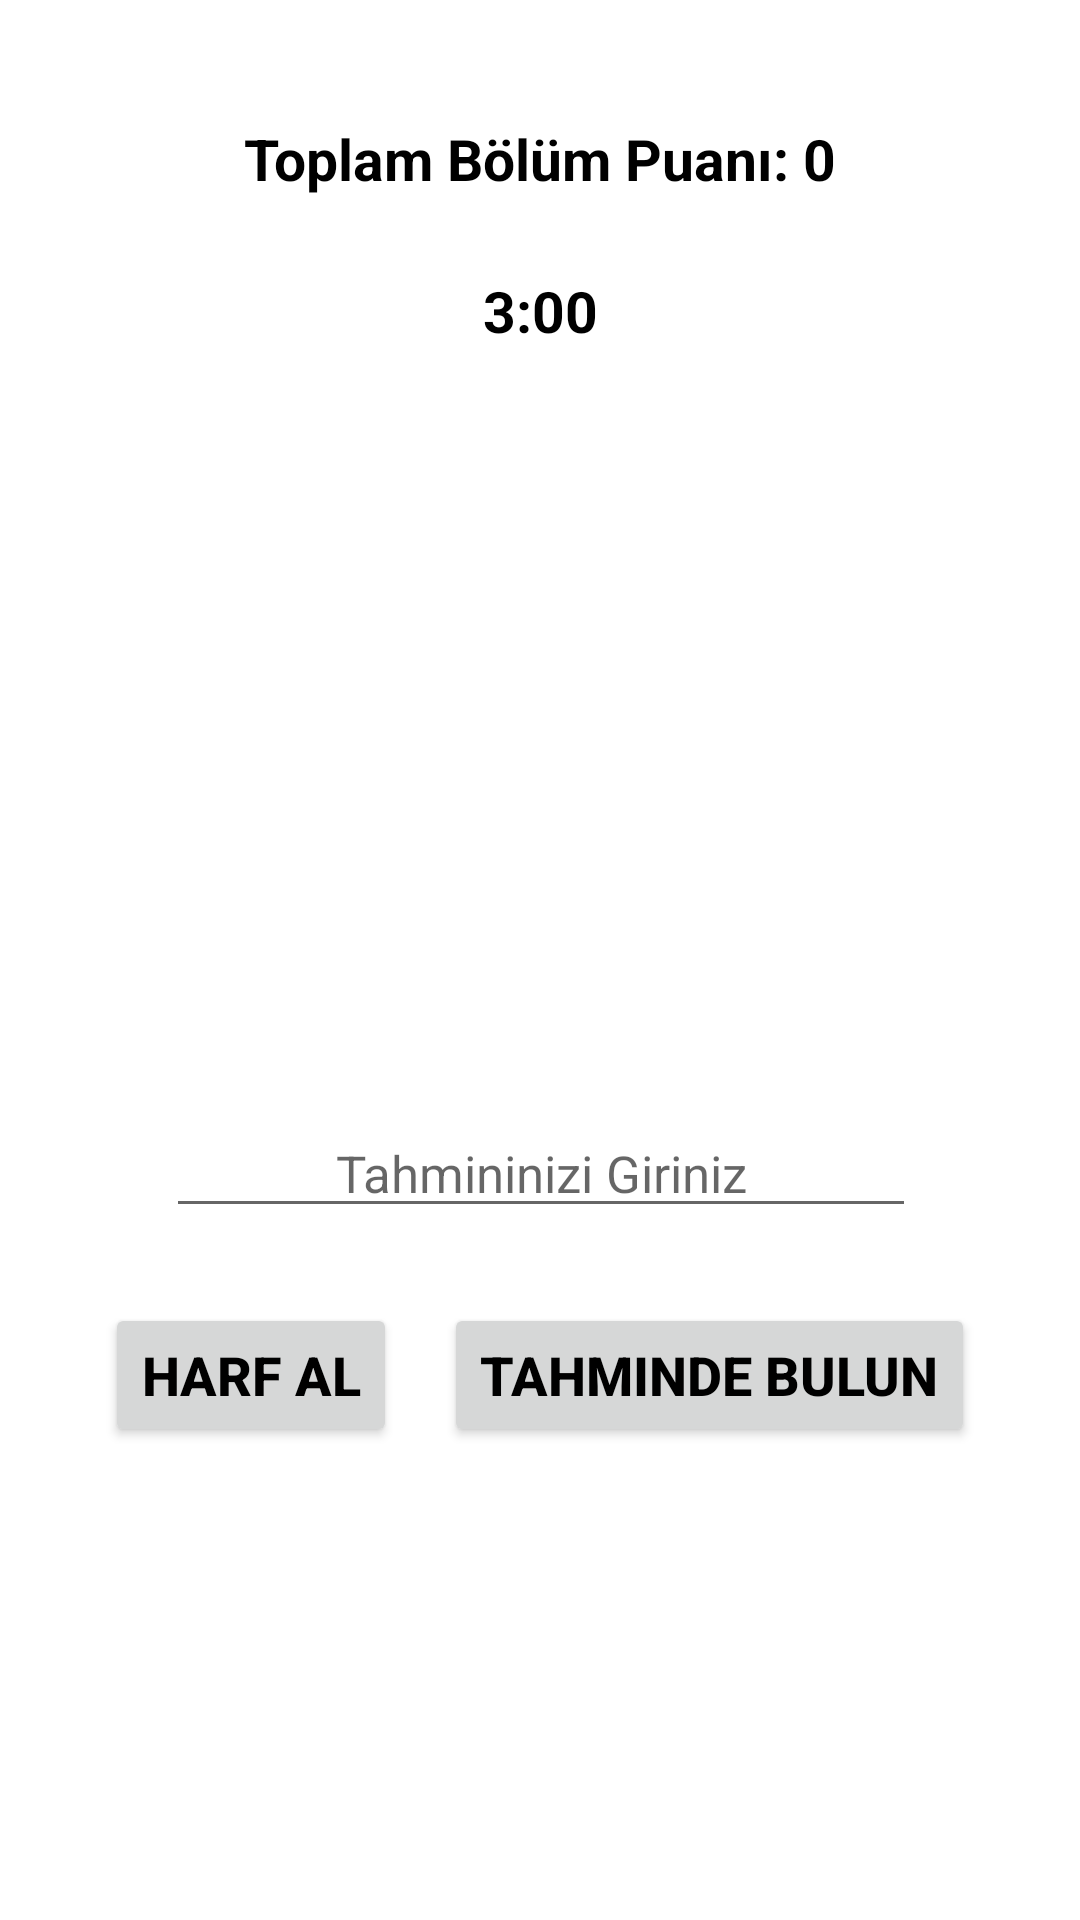

Here is an Android app screen rendered from its layout file. Give the layout XML and the strings, colors and styles it references.
<!-- AndroidManifest.xml: application theme AppTheme -->
<!-- res/layout/activity_sureli_oyun.xml -->
<?xml version="1.0" encoding="utf-8"?>
<androidx.constraintlayout.widget.ConstraintLayout xmlns:android="http://schemas.android.com/apk/res/android"
    xmlns:app="http://schemas.android.com/apk/res-auto"
    xmlns:tools="http://schemas.android.com/tools"
    android:id="@+id/main"
    android:layout_width="match_parent"
    android:layout_height="match_parent"
    tools:context=".SureliOyunActivity">

    <TextView
        android:id="@+id/txtViewIlBilgiS"
        android:layout_width="wrap_content"
        android:layout_height="wrap_content"
        android:layout_marginTop="80dp"
        android:textColor="#000000"
        android:textSize="21sp"
        android:textStyle="bold"
        app:layout_constraintEnd_toEndOf="@+id/txtViewSureS"
        app:layout_constraintStart_toStartOf="@+id/txtViewSureS"
        app:layout_constraintTop_toBottomOf="@+id/txtViewToplamPuanS" />

    <TextView
        android:id="@+id/txtViewIlS"
        android:layout_width="wrap_content"
        android:layout_height="wrap_content"
        android:layout_marginTop="100dp"
        android:textColor="#000000"
        android:textSize="19sp"
        android:textStyle="bold"
        app:layout_constraintEnd_toEndOf="@+id/txtViewIlBilgiS"
        app:layout_constraintStart_toStartOf="@+id/txtViewIlBilgiS"
        app:layout_constraintTop_toBottomOf="@+id/txtViewIlBilgiS" />

    <EditText
        android:id="@+id/editTxtTahminS"
        android:layout_width="250dp"
        android:layout_height="wrap_content"
        android:layout_marginTop="70dp"
        android:ems="10"
        android:hint="Tahmininizi Giriniz"
        android:inputType="text"
        android:textAlignment="center"
        android:textColor="#000000"
        android:textSize="17sp"
        app:layout_constraintEnd_toEndOf="@+id/txtViewIlBilgiS"
        app:layout_constraintStart_toStartOf="@+id/txtViewIlBilgiS"
        app:layout_constraintTop_toBottomOf="@+id/txtViewIlS" />

    <Button
        android:id="@+id/btnTahminEtS"
        android:layout_width="0dp"
        android:layout_height="wrap_content"
        android:layout_marginTop="25dp"
        android:layout_marginEnd="35dp"
        android:onClick="btnTahminEtS"
        android:text="Tahminde Bulun"
        android:textColor="#000000"
        android:textSize="18sp"
        android:textStyle="bold"
        app:layout_constraintEnd_toEndOf="parent"
        app:layout_constraintTop_toBottomOf="@+id/editTxtTahminS" />

    <Button
        android:id="@+id/btnHarfAlS"
        android:layout_width="0dp"
        android:layout_height="wrap_content"
        android:layout_marginStart="35dp"
        android:layout_marginTop="25dp"
        android:onClick="btnHarfAlS"
        android:text="Harf Al"
        android:textColor="#000000"
        android:textSize="18sp"
        android:textStyle="bold"
        app:layout_constraintStart_toStartOf="parent"
        app:layout_constraintTop_toBottomOf="@+id/editTxtTahminS" />

    <TextView
        android:id="@+id/txtViewToplamPuanS"
        android:layout_width="wrap_content"
        android:layout_height="wrap_content"
        android:layout_marginTop="40dp"
        android:text="Toplam Bölüm Puanı: 0"
        android:textColor="#000000"
        android:textSize="19sp"
        android:textStyle="bold"
        app:layout_constraintEnd_toEndOf="parent"
        app:layout_constraintStart_toStartOf="parent"
        app:layout_constraintTop_toTopOf="parent" />

    <TextView
        android:id="@+id/txtViewSureS"
        android:layout_width="wrap_content"
        android:layout_height="wrap_content"
        android:layout_marginTop="25dp"
        android:text="3:00"
        android:textColor="#000000"
        android:textSize="19sp"
        android:textStyle="bold"
        app:layout_constraintEnd_toEndOf="@+id/txtViewToplamPuanS"
        app:layout_constraintStart_toStartOf="@+id/txtViewToplamPuanS"
        app:layout_constraintTop_toBottomOf="@+id/txtViewToplamPuanS" />

    <Button
        android:id="@+id/btnTekrarOynaS"
        android:layout_width="wrap_content"
        android:layout_height="wrap_content"
        android:layout_marginTop="25dp"
        android:onClick="btnTekrarOynaS"
        android:text="Tekrar Oyna"
        android:textColor="#000000"
        android:textSize="18sp"
        android:textStyle="bold"
        android:visibility="invisible"
        app:layout_constraintEnd_toEndOf="parent"
        app:layout_constraintStart_toStartOf="parent"
        app:layout_constraintTop_toBottomOf="@+id/btnTahminEtS" />
</androidx.constraintlayout.widget.ConstraintLayout>
<!-- resources referenced by this layout -->
<resources>

</resources>
